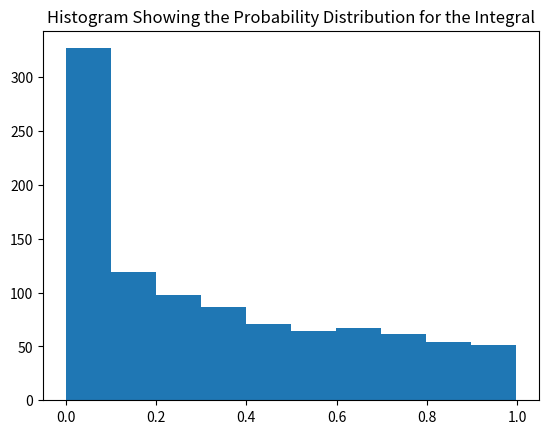

Write the Python code that produced this figure.
import numpy as np
import matplotlib.pyplot as plt

rng = np.random.default_rng(seed=42)
"""
This laboratory assignment calculates the value of a given integral using the Monte Carlo technique. Using 
sample N = 1,000,000, the value should be close to 0.84. As the given value is 0.8395313807675582, the 
attempt was successful! 
"""

N = 1000000

def p(x):
    return 1/(np.sqrt(x)*2)

def I(x):
    return (2/(np.exp(x)+1))
            
z = rng.random(1000)
x = z**2
answer = np.mean(I(x))
print("The value for the integral when solved using Monte Carlo integration is ",answer)

histogram = plt.hist 
plt.hist(x)
plt.title("Histogram Showing the Probability Distribution for the Integral")
plt.show()

